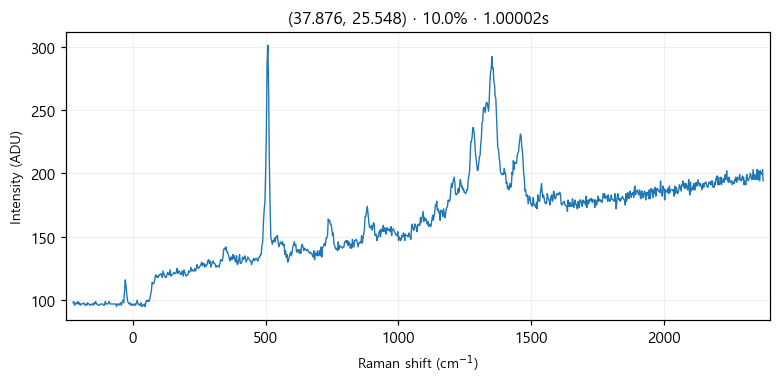

The file beside this chart, header and first rows:
# laser_power_pct, 10.0
# exposure_time, 1
# laser_nm, 532
# mode, single
pixel_index, raman_shift_cm-1, wavelength_nm, intensity
0, -224.8, 525.7, 98.0
1, -221.8, 525.8, 99.0
2, -218.7, 525.9, 96.0
3, -215.6, 526, 97.0
4, -212.6, 526.1, 98.0
5, -209.5, 526.2, 97.0
6, -206.5, 526.2, 99.0
7, -203.4, 526.3, 97.0
8, -200.3, 526.4, 98.0
9, -197.3, 526.5, 96.0
10, -194.2, 526.6, 97.0
11, -191.2, 526.7, 97.0
12, -188.1, 526.7, 97.0
13, -185.1, 526.8, 98.0
14, -182, 526.9, 97.0
15, -179, 527, 96.0
16, -175.9, 527.1, 97.0
17, -172.9, 527.2, 96.0
18, -169.8, 527.3, 98.0
19, -166.8, 527.3, 97.0
20, -163.7, 527.4, 97.0
21, -160.7, 527.5, 96.0
22, -157.6, 527.6, 96.0
23, -154.6, 527.7, 97.0
24, -151.6, 527.8, 97.0
25, -148.5, 527.9, 96.0
26, -145.5, 527.9, 98.0
27, -142.4, 528, 97.0
28, -139.4, 528.1, 99.0
29, -136.4, 528.2, 97.0
30, -133.3, 528.3, 97.0
31, -130.3, 528.4, 96.0
32, -127.3, 528.4, 96.0
33, -124.3, 528.5, 96.0
34, -121.2, 528.6, 97.0
35, -118.2, 528.7, 97.0
36, -115.2, 528.8, 97.0
37, -112.2, 528.9, 97.0
38, -109.1, 529, 96.0
39, -106.1, 529, 96.0
40, -103.1, 529.1, 99.0
41, -100.1, 529.2, 97.0
42, -97.05, 529.3, 97.0
43, -94.03, 529.4, 97.0
44, -91.01, 529.5, 98.0
45, -88, 529.5, 99.0
46, -84.98, 529.6, 97.0
47, -81.97, 529.7, 97.0
48, -78.96, 529.8, 97.0
49, -75.95, 529.9, 97.0
50, -72.94, 530, 97.0
51, -69.93, 530, 97.0
52, -66.93, 530.1, 97.0
53, -63.92, 530.2, 97.0
54, -60.92, 530.3, 95.0
55, -57.91, 530.4, 97.0
... 968 more rows
